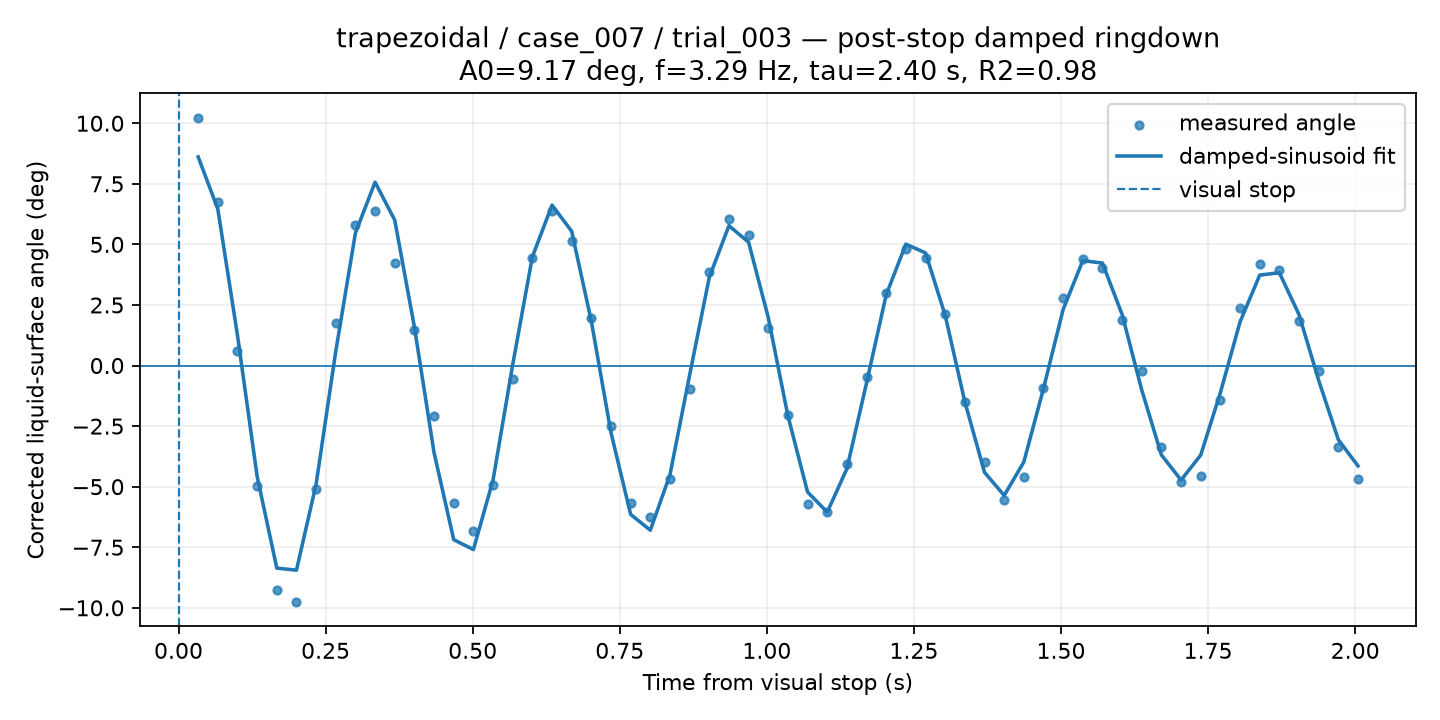

The file beside this chart, header and first rows:
time_from_visual_stop_s, surface_angle_corrected_deg, fit_used, quality, ringdown_fit_angle_deg
0.03341, 10.23, 1, CHECK, 8.612
0.06683, 6.746, 1, GOOD, 6.457
0.1002, 0.6143, 1, GOOD, 1.246
0.1337, -4.979, 1, GOOD, -4.578
0.1671, -9.248, 1, GOOD, -8.361
0.2005, -9.766, 1, GOOD, -8.446
0.2339, -5.101, 1, GOOD, -4.894
0.2673, 1.769, 1, GOOD, 0.5906
0.3007, 5.811, 1, GOOD, 5.475
0.3341, 6.363, 1, GOOD, 7.568
0.3675, 4.236, 1, GOOD, 6.001
0.401, 1.448, 1, GOOD, 1.586
0.4344, -2.083, 1, GOOD, -3.599
0.4678, -5.657, 1, GOOD, -7.187
0.5012, -6.817, 1, GOOD, -7.595
0.5346, -4.917, 1, GOOD, -4.725
0.568, -0.5384, 1, GOOD, 0.03747
0.6014, 4.455, 1, GOOD, 4.487
0.6349, 6.37, 1, GOOD, 6.622
0.6683, 5.156, 1, GOOD, 5.542
0.7017, 1.954, 1, GOOD, 1.825
0.7351, -2.507, 1, GOOD, -2.772
0.7685, -5.675, 1, GOOD, -6.144
0.8019, -6.233, 1, GOOD, -6.797
0.8353, -4.702, 1, GOOD, -4.508
0.8687, -0.9775, 1, GOOD, -0.3916
0.9022, 3.853, 1, GOOD, 3.642
0.9356, 6.056, 1, GOOD, 5.771
0.969, 5.39, 1, GOOD, 5.089
1.002, 1.554, 1, GOOD, 1.981
1.036, -2.048, 1, GOOD, -2.077
1.069, -5.72, 1, GOOD, -5.221
1.103, -6.049, 1, GOOD, -6.052
1.136, -4.064, 1, GOOD, -4.256
1.169, -0.493, 1, GOOD, -0.7157
1.203, 3.011, 1, GOOD, 2.922
1.236, 4.811, 1, GOOD, 5.01
1.27, 4.449, 1, GOOD, 4.649
1.303, 2.144, 1, GOOD, 2.071
1.337, -1.497, 1, GOOD, -1.495
1.37, -3.982, 1, GOOD, -4.407
1.403, -5.56, 1, GOOD, -5.362
1.437, -4.596, 1, GOOD, -3.982
1.47, -0.932, 1, GOOD, -0.9518
1.504, 2.8, 1, GOOD, 2.314
1.537, 4.401, 1, GOOD, 4.333
1.57, 4.024, 1, GOOD, 4.228
1.604, 1.873, 1, GOOD, 2.108
1.637, -0.2397, 1, GOOD, -1.012
1.671, -3.356, 1, GOOD, -3.691
1.704, -4.823, 1, GOOD, -4.726
1.737, -4.554, 1, GOOD, -3.694
1.771, -1.423, 1, GOOD, -1.114
1.804, 2.377, 1, GOOD, 1.804
1.838, 4.193, 1, GOOD, 3.733
1.871, 3.963, 1, GOOD, 3.83
1.905, 1.838, 1, GOOD, 2.104
1.938, -0.2338, 1, GOOD, -0.614
1.971, -3.356, 1, GOOD, -3.064
2.005, -4.699, 1, GOOD, -4.143
